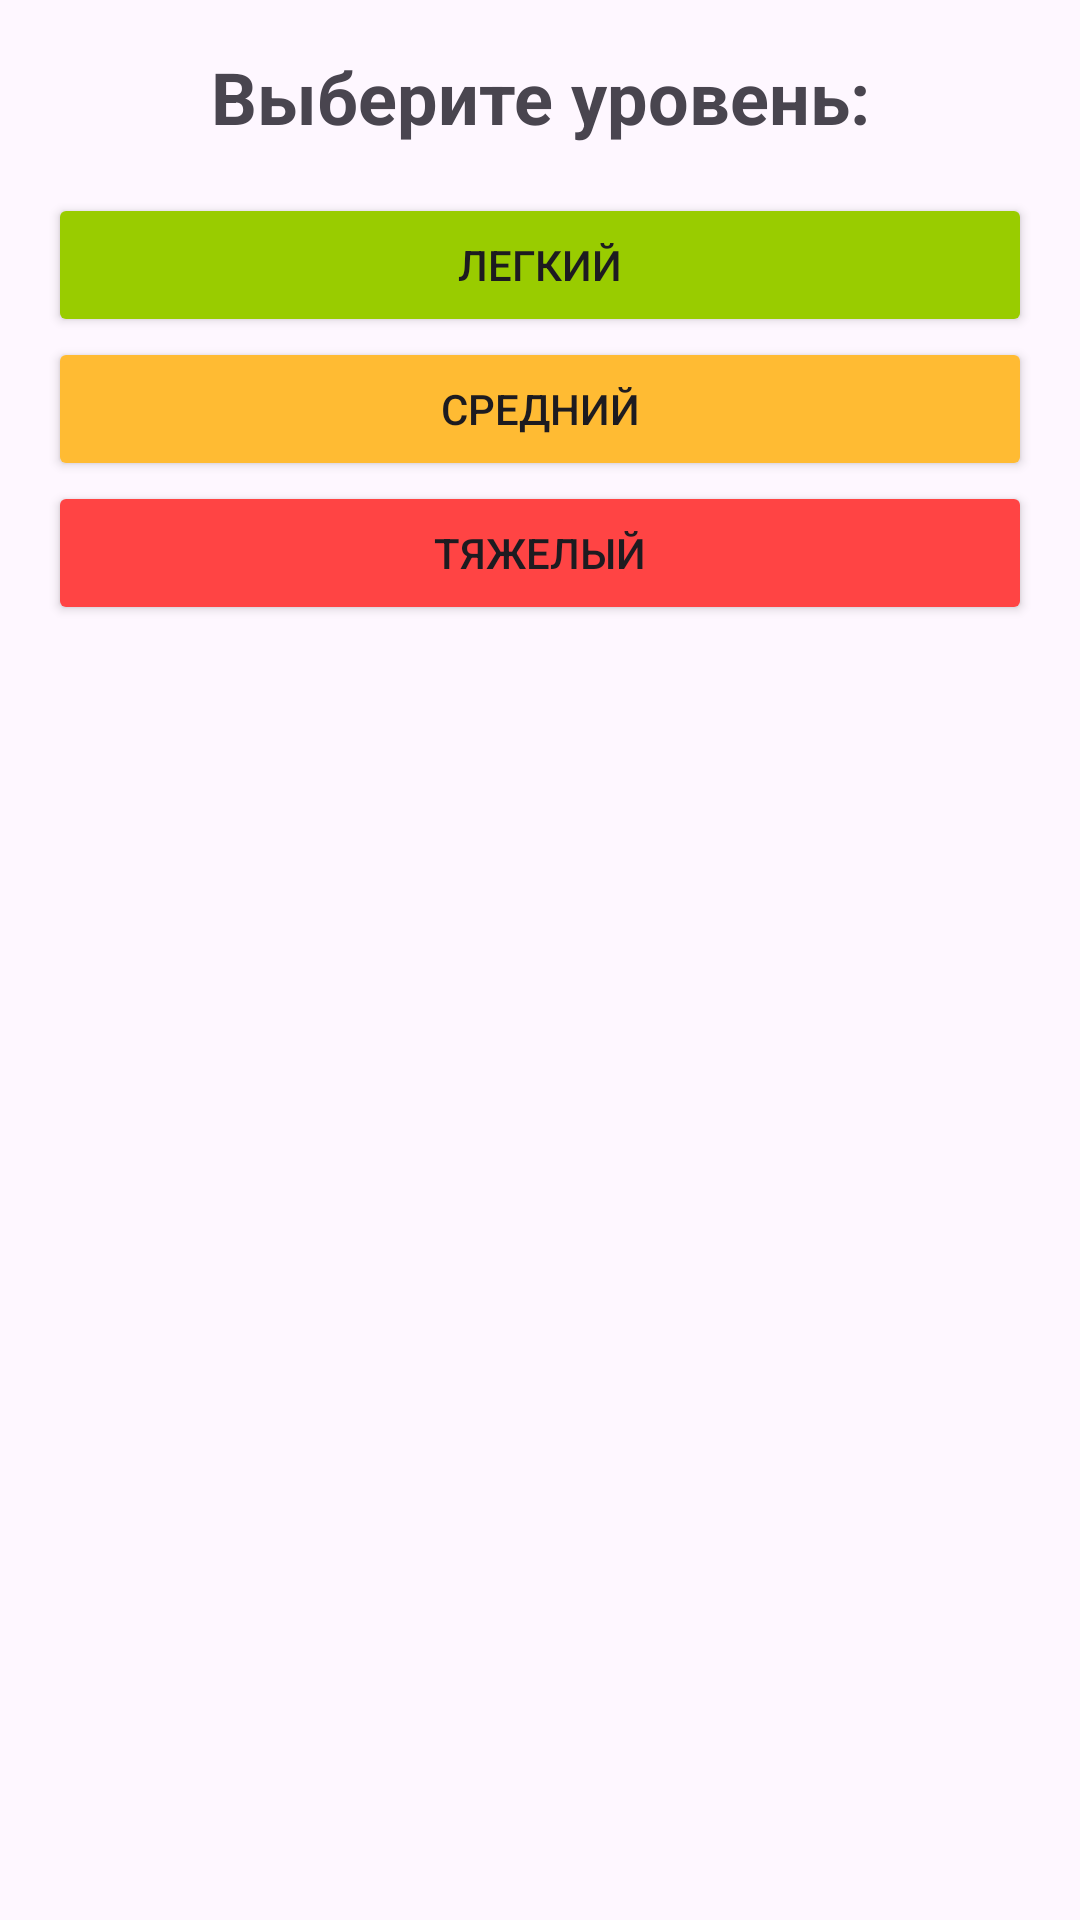

Android layout source for this screen:
<!-- AndroidManifest.xml: application theme Theme.CompositionOfTheNumber -->
<!-- res/layout/fragment_choose_level.xml -->
<?xml version="1.0" encoding="utf-8"?>
<layout xmlns:android="http://schemas.android.com/apk/res/android"
    xmlns:tools="http://schemas.android.com/tools">

    <LinearLayout
        android:layout_width="match_parent"
        android:layout_height="match_parent"
        android:orientation="vertical"
        tools:context=".presentation.ChooseLevelFragment">

        <TextView
            android:id="@+id/tv_title"
            android:layout_width="match_parent"
            android:layout_height="wrap_content"
            android:gravity="center"
            android:layout_margin="16dp"
            android:text="@string/choose_level_title"
            android:textSize="24sp"
            android:textStyle="bold" />

        <Button
            android:id="@+id/button_level_easy"
            android:layout_width="match_parent"
            android:layout_height="wrap_content"
            android:layout_marginStart="16dp"
            android:layout_marginEnd="16dp"
            android:backgroundTint="@android:color/holo_green_light"
            android:text="@string/easy_level"
            tools:ignore="VisualLintButtonSize" />

        <Button
            android:id="@+id/button_level_medium"
            android:layout_width="match_parent"
            android:layout_height="wrap_content"
            android:layout_marginStart="16dp"
            android:layout_marginEnd="16dp"
            android:backgroundTint="@android:color/holo_orange_light"
            android:text="@string/normal_level"
            tools:ignore="VisualLintButtonSize" />

        <Button
            android:id="@+id/button_level_hard"
            android:layout_width="match_parent"
            android:layout_height="wrap_content"
            android:layout_marginStart="16dp"
            android:layout_marginEnd="16dp"
            android:backgroundTint="@android:color/holo_red_light"
            android:text="@string/hard_level"
            tools:ignore="VisualLintButtonSize" />

    </LinearLayout>
</layout>
<!-- resources referenced by this layout -->
<resources>
  <string name="choose_level_title">Выберите уровень:</string>
  <string name="easy_level">Легкий</string>
  <string name="hard_level">Тяжелый</string>
  <string name="normal_level">Средний</string>
  <style name="Theme.CompositionOfTheNumber" parent="Base.Theme.CompositionOfTheNumber" />
  <style name="Base.Theme.CompositionOfTheNumber" parent="Theme.Material3.DayNight.NoActionBar">
          
          
      </style>
</resources>
